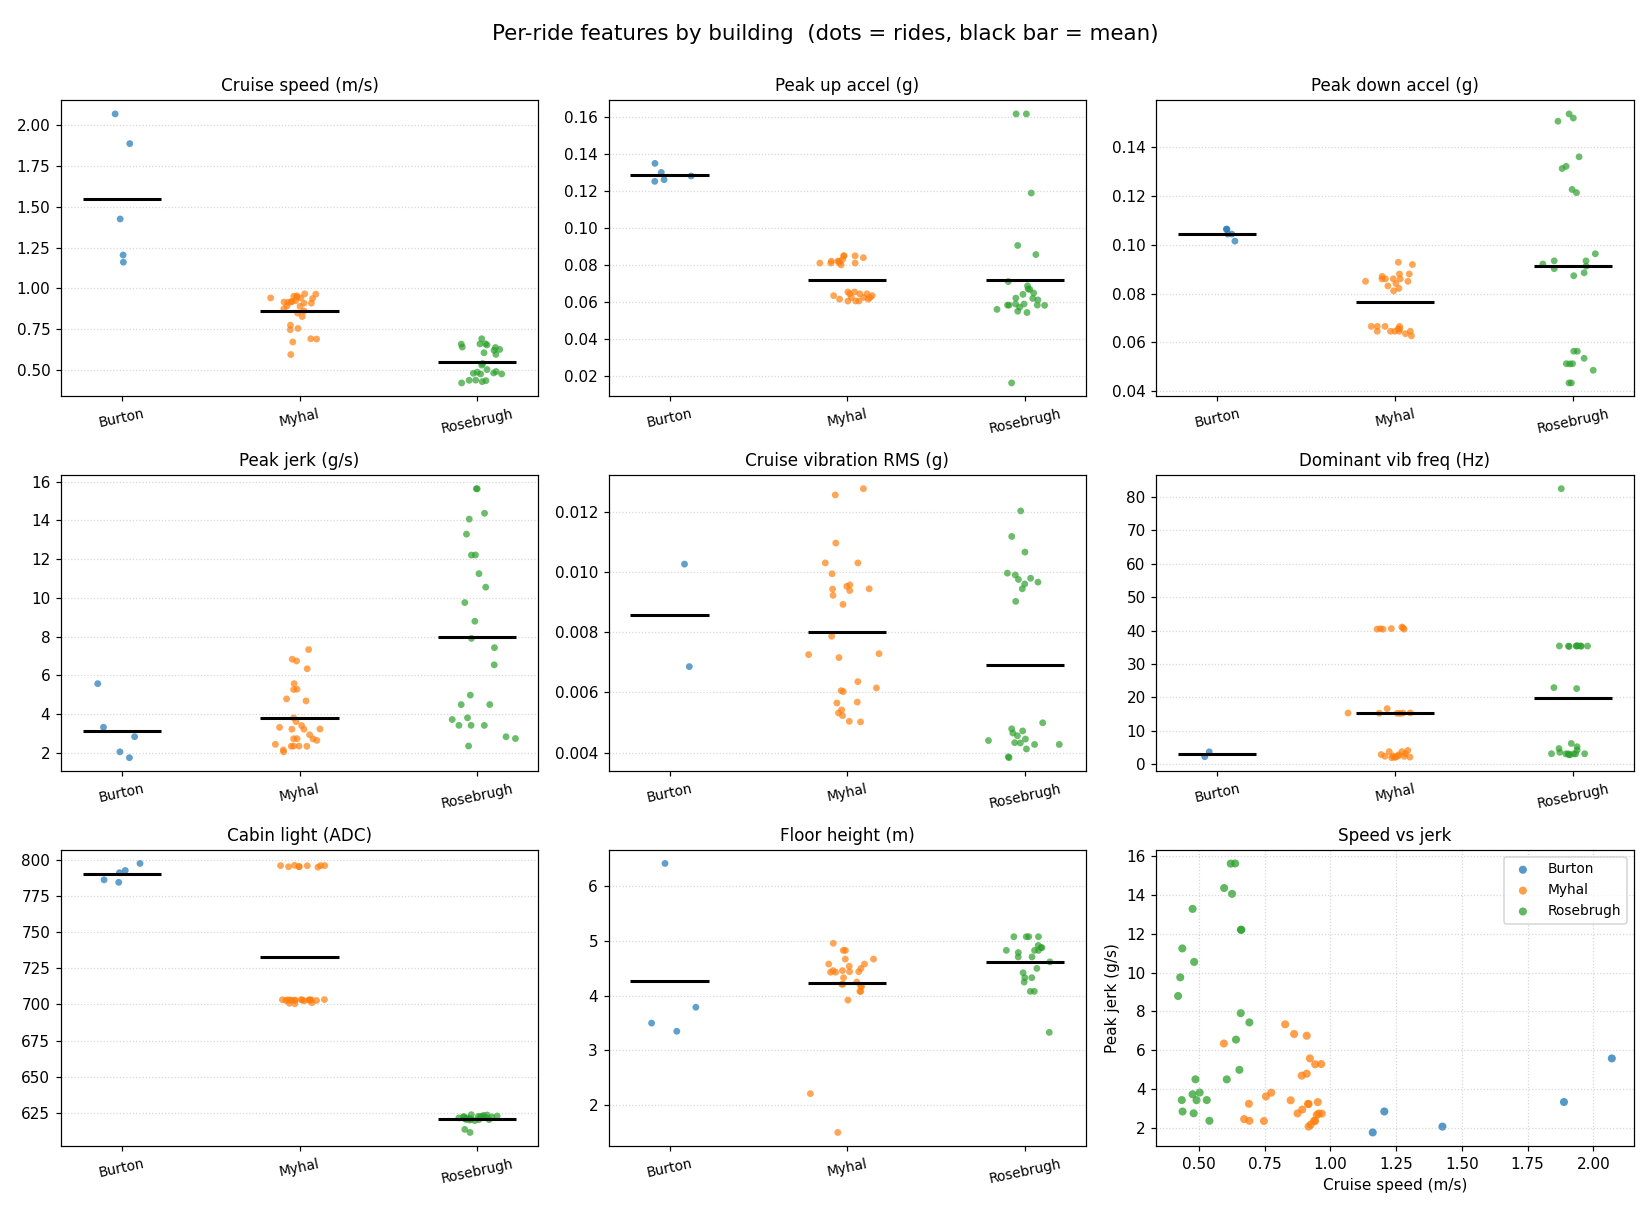

Data behind this chart, as committed beside it:
session, building, car, ride, direction, start_floor, end_floor, n_floors_label, direction_label, people_on_board, duration_s, height_m, floor_height_m, cruise_speed_mps, peak_up_accel_g, peak_down_accel_g, peak_jerk_g_s, cruise_s, rms_vib_g, dom_vib_freq_hz, band_energy_5_50hz, emf_mean, emf_rms_ac, light_mean
2026-10-28_141629_Burton, Burton, burton, 1, down, , , , , , 2.8, -3.25, , 1.161, 0.1251, 0.1015, 1.75, 0.34, , , , 62.32, 0.904, 797.9
2026-10-28_141629_Burton, Burton, burton, 2, down, 6, 5, 1, down, 1, 4.5, -6.42, 6.42, 1.426, 0.1299, 0.1064, 2.051, 0.34, , , , 62.29, 0.883, 793.0
2026-10-28_141629_Burton, Burton, burton, 3, down, 5, 1, 4, down, 2, 7.11, -13.42, 3.35, 1.888, 0.126, 0.1044, 3.32, 2.62, 0.01027, 2.29, 2.6, 62.33, 0.932, 784.8
2026-10-28_141629_Burton, Burton, burton, 4, down, 1, B, 1, down, 2, 2.9, -3.5, 3.5, 1.205, 0.1348, 0.1044, 2.833, 0.34, , , , 62.36, 0.914, 786.5
2026-10-28_141629_Burton, Burton, burton, 5, up, B, 7, 7, up, 2, 12.8, 26.5, 3.79, 2.07, 0.128, 0.1064, 5.57, 7.73, 0.00686, 3.75, 14.7, 62.3, 0.855, 791.5
2026-10-28_145259_Rosebrugh_NA, Rosebrugh, , 1, up, G, 2, 1, up, 0, 5.5, 3.33, 3.33, 0.606, 0.0582, 0.0912, 4.489, 4.11, 0.01119, 35.28, 14.7, 62.74, 0.858, 620.8
2026-10-28_145259_Rosebrugh_NA, Rosebrugh, , 2, up, 2, 3, 1, up, 0, 7.71, 5.08, 5.08, 0.66, 0.0572, 0.1537, 12.2, 6.41, 0.01204, 82.44, 27.3, 62.72, 0.854, 620.1
2026-10-28_145259_Rosebrugh_NA, Rosebrugh, , 3, up, 3, 4, 1, up, 0, 6.5, 4.5, 4.5, 0.692, 0.0621, 0.0873, 7.427, 5.09, 0.01067, 35.33, 24.5, 62.73, 0.822, 621.5
2026-10-28_145259_Rosebrugh_NA, Rosebrugh, , 4, down, 4, 3, 1, down, 0, 9.9, -4.33, 4.33, 0.437, 0.067, 0.1313, 11.24, 7.58, 0.00427, 5.28, 13.0, 62.7, 0.798, 622.0
2026-10-28_145259_Rosebrugh_NA, Rosebrugh, , 5, down, 3, 2, 1, down, 0, 10.1, -4.42, 4.42, 0.438, 0.0611, 0.0512, 2.83, 8.61, 0.00456, 3.14, 17.5, 62.71, 0.8, 622.0
2026-10-28_145259_Rosebrugh_NA, Rosebrugh, , 6, down, 2, G, 1, down, 0, 9.6, -4.83, 4.83, 0.503, 0.0543, 0.0512, 3.809, 8.65, 0.00472, 4.74, 21.1, 62.68, 0.804, 622.1
2026-10-28_145811_Rosebrugh_NA, Rosebrugh, , 1, up, , , , , , 23.2, 13.83, , 0.596, 0.0905, 0.0902, 14.36, 20.12, 0.00997, 35.39, 318.7, 62.68, 0.811, 621.3
2026-10-28_145811_Rosebrugh_NA, Rosebrugh, , 2, down, , , , , , 10.1, -4.25, , 0.421, 0.071, 0.1214, 8.79, 7.54, 0.00433, 3.18, 11.2, 62.68, 0.798, 620.3
2026-10-28_145811_Rosebrugh_NA, Rosebrugh, , 3, down, 3, G, 2, down, 0, 19.7, -9.67, 4.83, 0.491, 0.0583, 0.0433, 3.416, 19.04, 0.00427, 6.25, 79.6, 62.68, 0.794, 620.1
2026-10-28_145811_Rosebrugh_NA, Rosebrugh, , 4, up, G, 3, 2, up, 0, 15.7, 9.75, 4.88, 0.621, 0.1188, 0.1507, 15.62, 13.54, 0.00967, 35.44, 152.2, 62.66, 0.831, 621.2
2026-10-28_145811_Rosebrugh_NA, Rosebrugh, , 5, up, 3, 4, 1, up, 0, 6.5, 4.25, 4.25, 0.654, 0.0583, 0.0921, 4.98, 5.06, 0.00991, 3.16, 19.5, 62.64, 0.833, 620.4
2026-10-28_145811_Rosebrugh_NA, Rosebrugh, , 6, down, 4, 2, 2, down, 0, 19.8, -9.42, 4.71, 0.476, 0.0641, 0.1361, 13.28, 17.48, 0.00386, 3.15, 51.2, 62.64, 0.849, 620.5
2026-10-28_145811_Rosebrugh_NA, Rosebrugh, , 7, down, 2, G, 1, down, 0, 8.5, -4.08, 4.08, 0.48, 0.0163, 0.0433, 2.738, 8.3, 0.00465, 2.89, 13.9, 62.68, 0.888, 619.8
2026-10-28_145811_Rosebrugh_NA, Rosebrugh, , 8, up, G, 3, 2, up, 1, 15.4, 9.83, 4.92, 0.638, 0.0856, 0.1322, 15.63, 13.57, 0.00961, 35.45, 131.0, 62.67, 0.924, 613.3
2026-10-28_145811_Rosebrugh_NA, Rosebrugh, , 9, down, 3, G, 2, down, 0, 20.3, -9.67, 4.83, 0.476, 0.0583, 0.0511, 3.719, 19.04, 0.00445, 22.96, 79.7, 62.62, 0.846, 621.4
2026-10-28_150723_Rosebrugh_NA, Rosebrugh, , 1, up, , , , , , 22.9, 14.33, , 0.626, 0.1615, 0.0963, 14.06, 19.99, 0.00903, 35.42, 305.9, 62.59, 0.861, 623.3
2026-10-28_150723_Rosebrugh_NA, Rosebrugh, , 2, down, 4, 2, 2, down, 0, 19.2, -9.25, 4.62, 0.482, 0.0619, 0.1227, 10.55, 17.48, 0.00383, 2.86, 49.3, 62.61, 0.85, 623.5
2026-10-28_150723_Rosebrugh_NA, Rosebrugh, , 3, down, 2, G, 1, down, 0, 9.6, -5.08, 5.08, 0.53, 0.056, 0.0563, 3.42, 8.62, 0.00499, 4.29, 22.1, 62.57, 0.88, 619.4
2026-10-28_150723_Rosebrugh_NA, Rosebrugh, , 4, up, G, 3, 2, up, 1, 15.21, 9.75, 4.88, 0.641, 0.0668, 0.0934, 6.54, 13.63, 0.0098, 35.36, 173.7, 62.61, 1.027, 611.2
2026-10-28_150723_Rosebrugh_NA, Rosebrugh, , 5, down, 3, G, 2, down, 0, 19.7, -9.58, 4.79, 0.487, 0.055, 0.0485, 4.492, 19.02, 0.00432, 22.67, 82.5, 62.62, 0.908, 623.0
2026-10-28_151214_Rosebrugh_NA, Rosebrugh, , 1, up, G, 2, 1, up, 0, 7.7, 5.08, 5.08, 0.661, 0.1615, 0.0885, 12.21, 5.84, 0.00945, 35.41, 22.6, 62.6, 0.95, 622.4
2026-10-28_151214_Rosebrugh_NA, Rosebrugh, , 2, up, 2, 4, 2, up, 0, 14.3, 9.42, 4.71, 0.659, 0.0589, 0.0934, 7.904, 12.86, 0.00976, 35.38, 107.9, 62.58, 0.956, 622.6
2026-10-28_151214_Rosebrugh_NA, Rosebrugh, , 3, down, 4, 3, 1, down, 0, 10.1, -4.33, 4.33, 0.429, 0.0687, 0.152, 9.754, 7.51, 0.0044, 3.19, 12.3, 62.6, 0.936, 622.1
2026-10-28_151214_Rosebrugh_NA, Rosebrugh, , 4, down, 3, 2, 1, down, 0, 9.4, -5.08, 5.08, 0.54, 0.0648, 0.0534, 2.352, 8.57, 0.00412, 3.62, 13.9, 62.63, 0.944, 622.5
2026-10-28_151214_Rosebrugh_NA, Rosebrugh, , 5, down, 2, G, 1, down, 0, 9.39, -4.08, 4.08, 0.435, 0.0589, 0.0563, 3.42, 8.59, 0.00479, 3.14, 21.5, 62.6, 0.816, 622.4
2026-10-28_155349_Myhal_right, Myhal, right, 1, up, 1, 7, 6, up, 0, 29.2, 26.58, 4.43, 0.91, 0.08, 0.0635, 6.74, 25.42, 0.00787, 40.44, 419.8, 62.43, 0.791, 795.7
2026-10-28_155349_Myhal_right, Myhal, right, 2, down, 7, 3, 4, down, 0, 18.4, -17.75, 4.44, 0.965, 0.0624, 0.0841, 5.28, 15.97, 0.00944, 40.56, 298.8, 62.42, 0.789, 796.4
2026-10-28_155349_Myhal_right, Myhal, right, 3, up, 3, 5, 2, up, 0, 10.9, 9.92, 4.96, 0.91, 0.0849, 0.0645, 4.782, 7.51, 0.01031, 40.45, 70.7, 62.41, 0.782, 796.3
2026-10-28_155349_Myhal_right, Myhal, right, 4, down, 5, 4, 1, down, 0, 7.0, -4.17, 4.17, 0.595, 0.0644, 0.086, 6.339, 2.79, 0.01257, 40.79, 11.2, 62.41, 0.783, 796.4
2026-10-28_155349_Myhal_right, Myhal, right, 5, down, 4, 2, 2, down, 0, 10.2, -8.92, 4.46, 0.875, 0.0624, 0.086, 2.732, 7.51, 0.00726, 2.4, 15.9, 62.45, 0.824, 796.4
2026-10-28_155349_Myhal_right, Myhal, right, 6, up, 2, 6, 4, up, 0, 19.7, 18.17, 4.54, 0.922, 0.081, 0.0665, 5.57, 16.5, 0.00923, 40.41, 284.2, 62.43, 0.789, 796.6
2026-10-28_155349_Myhal_right, Myhal, right, 7, up, 6, 7, 1, up, 0, 4.39, 3.92, 3.92, 0.891, 0.081, 0.0655, 4.68, 2.29, 0.01278, 41.05, 5.7, 62.41, 0.803, 795.6
2026-10-28_155349_Myhal_right, Myhal, right, 8, down, 7, 3, 4, down, 0, 19.1, -18.0, 4.5, 0.942, 0.0654, 0.0831, 5.267, 15.98, 0.00893, 40.6, 239.3, 62.42, 0.8, 795.3
2026-10-28_155349_Myhal_right, Myhal, right, 9, down, 3, 2, 1, down, 0, 5.1, -4.83, 4.83, 0.948, 0.0605, 0.087, 2.642, 2.8, 0.01031, 2.86, 4.1, 62.39, 0.784, 795.7
2026-10-28_161221_Myhal_left, Myhal, left, 1, down, , , , , , 18.91, -17.33, , 0.917, 0.0644, 0.086, 3.218, 16.02, 0.00606, 15.3, 57.8, 62.34, 0.764, 703.0
2026-10-28_161221_Myhal_left, Myhal, left, 2, down, 3, 1, 2, down, 0, 5.7, -4.42, 2.21, 0.775, 0.0615, 0.0928, 3.802, 2.8, 0.00945, 3.21, 2.8, 62.32, 0.783, 703.2
2026-10-28_161221_Myhal_left, Myhal, left, 3, down, 4, 1, 3, down, 0, 6.69, -4.5, 1.5, 0.672, 0.0624, 0.088, 2.44, 2.76, 0.00939, 2.17, 2.6, 62.34, 0.82, 703.1
2026-10-28_161221_Myhal_left, Myhal, left, 4, up, 1, 5, 4, up, 0, 19.19, 17.75, 4.44, 0.925, 0.081, 0.0626, 2.152, 16.99, 0.00523, 15.36, 55.8, 62.33, 0.79, 701.2
2026-10-28_161221_Myhal_left, Myhal, left, 5, up, 5, 7, 2, up, 0, 8.7, 8.42, 4.21, 0.967, 0.082, 0.0645, 2.72, 6.56, 0.00729, 3.81, 9.3, 62.4, 0.769, 703.3
2026-10-28_161221_Myhal_left, Myhal, left, 6, down, 7, 4, 3, down, 0, 13.6, -12.75, 4.25, 0.938, 0.0605, 0.085, 2.349, 11.28, 0.00603, 15.34, 26.7, 62.35, 0.78, 703.4
2026-10-28_161221_Myhal_left, Myhal, left, 7, down, 4, 3, 1, down, 0, 5.41, -4.08, 4.08, 0.755, 0.0605, 0.0919, 3.609, 2.81, 0.00995, 2.5, 2.7, 62.38, 0.766, 703.2
2026-10-28_161221_Myhal_left, Myhal, left, 8, down, 3, 2, 1, down, 0, 7.0, -4.83, 4.83, 0.69, 0.0634, 0.088, 3.228, 2.81, 0.00958, 2.14, 3.0, 62.35, 0.781, 700.5
2026-10-28_161221_Myhal_left, Myhal, left, 9, down, 2, 1, 1, down, 0, 5.0, -4.58, 4.58, 0.917, 0.0644, 0.085, 2.05, 2.79, 0.00953, 2.51, 2.7, 62.34, 0.819, 700.8
2026-10-28_161221_Myhal_left, Myhal, left, 10, up, 1, 6, 5, up, 0, 26.59, 22.92, 4.58, 0.862, 0.081, 0.0645, 6.83, 21.24, 0.00502, 16.67, 74.3, 62.42, 0.807, 703.2
2026-10-28_161221_Myhal_left, Myhal, left, 11, up, 6, 7, 1, up, 0, 5.9, 4.08, 4.08, 0.692, 0.0829, 0.0645, 2.351, 2.29, 0.01097, 2.18, 2.2, 62.46, 0.817, 703.3
2026-10-28_161221_Myhal_left, Myhal, left, 12, down, 7, 3, 4, down, 0, 18.39, -17.33, 4.33, 0.942, 0.0634, 0.086, 2.34, 16.01, 0.00568, 15.24, 53.6, 62.43, 0.784, 702.9
2026-10-28_161221_Myhal_left, Myhal, left, 13, up, 3, 5, 2, up, 0, 12.5, 9.33, 4.67, 0.747, 0.082, 0.0665, 2.341, 7.5, 0.00636, 2.0, 11.2, 62.41, 0.788, 703.1
2026-10-28_161221_Myhal_left, Myhal, left, 14, up, 5, 7, 2, up, 0, 9.2, 8.42, 4.21, 0.915, 0.0849, 0.0655, 3.22, 6.56, 0.00716, 3.81, 10.1, 62.41, 0.783, 703.1
2026-10-28_161221_Myhal_left, Myhal, left, 15, down, 7, 1, 6, down, 0, 28.11, -26.75, 4.46, 0.952, 0.0654, 0.0821, 3.316, 25.52, 0.00504, 15.4, 111.9, 62.41, 0.781, 702.5
2026-10-28_161221_Myhal_left, Myhal, left, 16, up, 1, 4, 3, up, 0, 16.9, 14.0, 4.67, 0.828, 0.0839, 0.0645, 7.328, 12.28, 0.00565, 2.93, 27.0, 62.41, 0.769, 702.9
2026-10-28_161221_Myhal_left, Myhal, left, 17, up, 4, 7, 3, up, 0, 14.0, 12.5, 4.17, 0.893, 0.082, 0.0665, 2.933, 11.28, 0.00615, 4.17, 22.9, 62.4, 0.772, 703.1
2026-10-28_161221_Myhal_left, Myhal, left, 18, down, 7, 2, 5, down, 0, 23.2, -22.17, 4.43, 0.955, 0.0615, 0.0811, 2.727, 20.75, 0.00532, 15.27, 85.4, 62.41, 0.794, 702.8
2026-10-28_161221_Myhal_left, Myhal, left, 19, up, , , , , , 21.0, 17.83, , 0.849, 0.0849, 0.0665, 3.408, 16.55, 0.00542, 2.42, 43.1, 62.44, 0.781, 702.8
